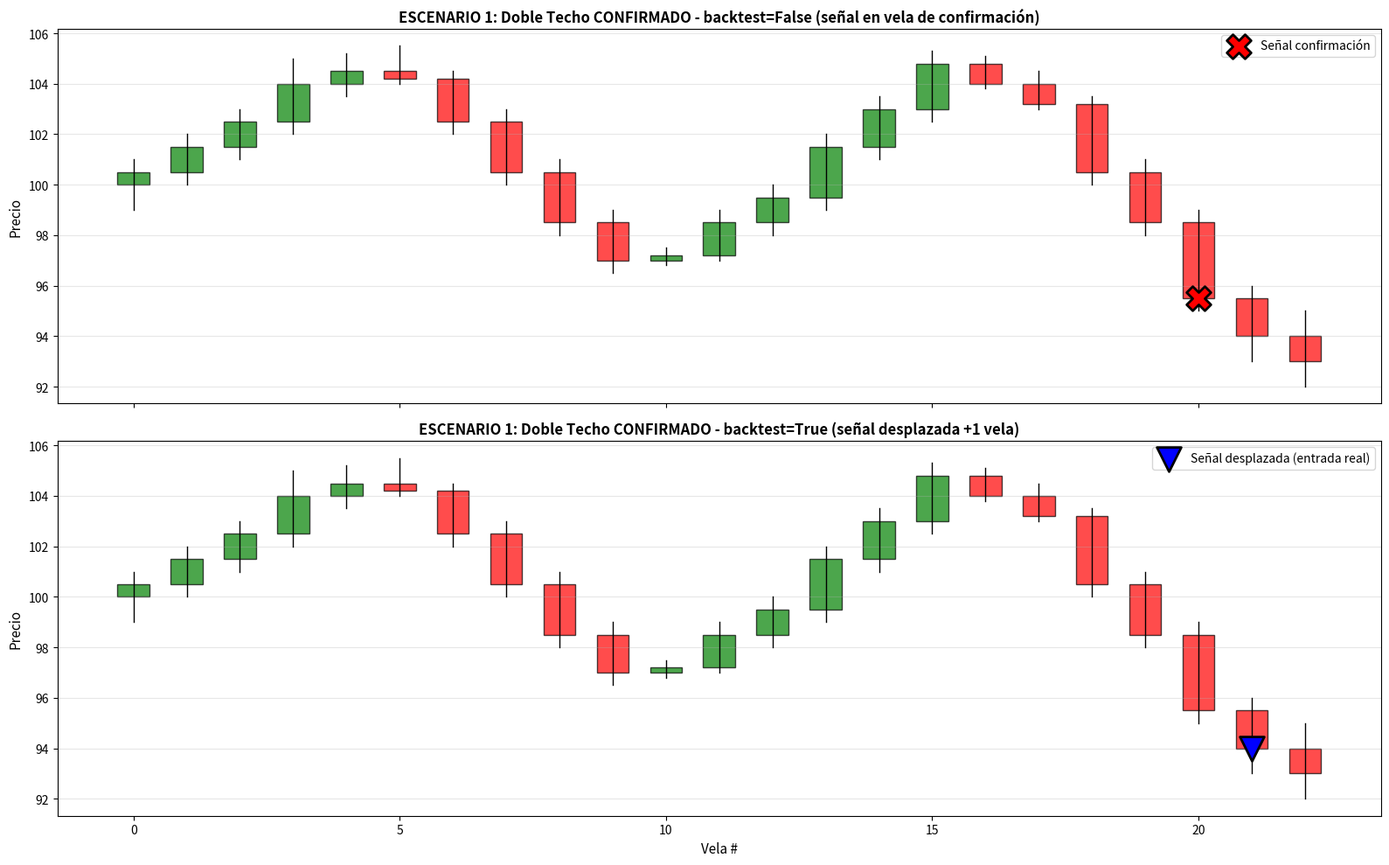
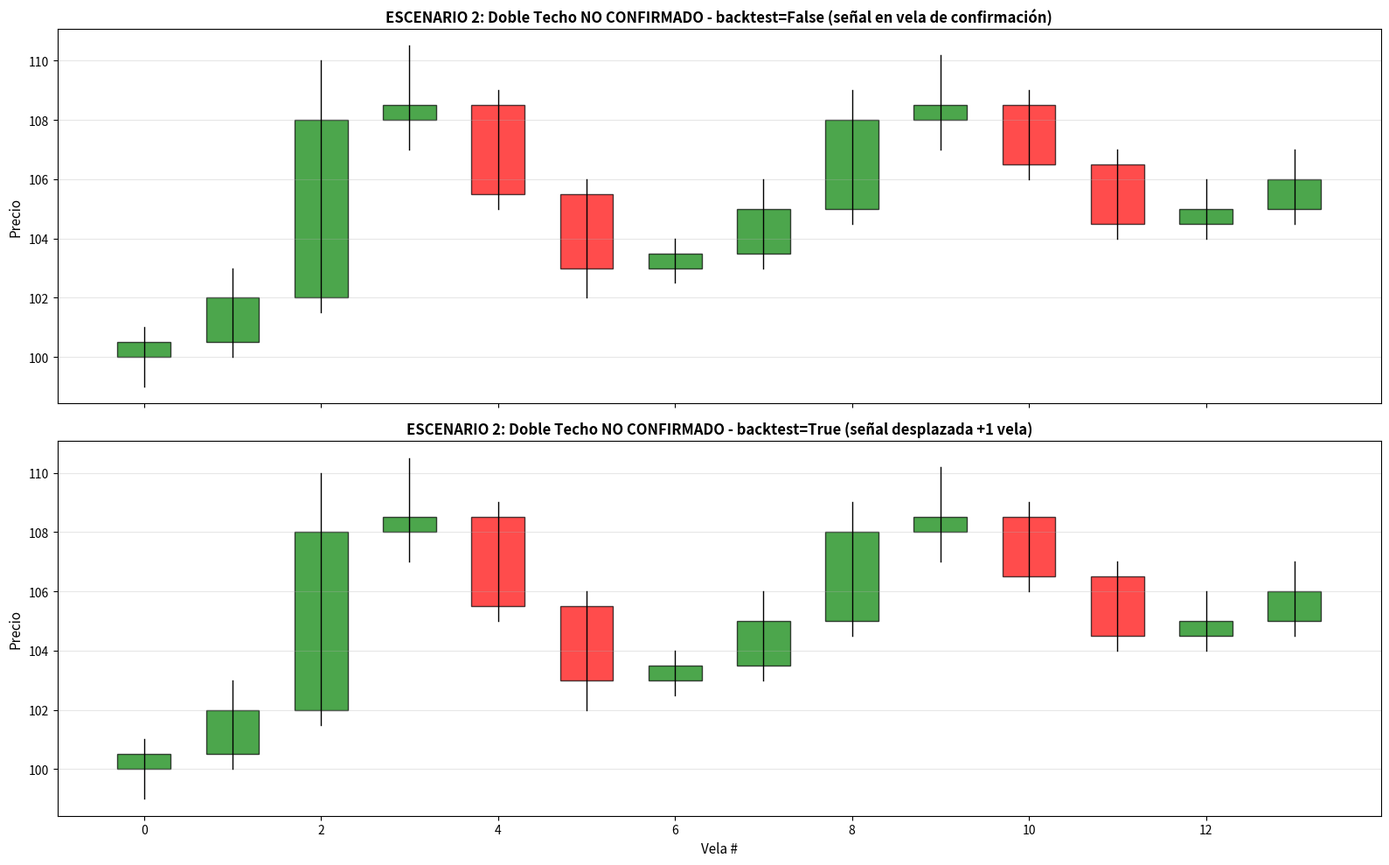
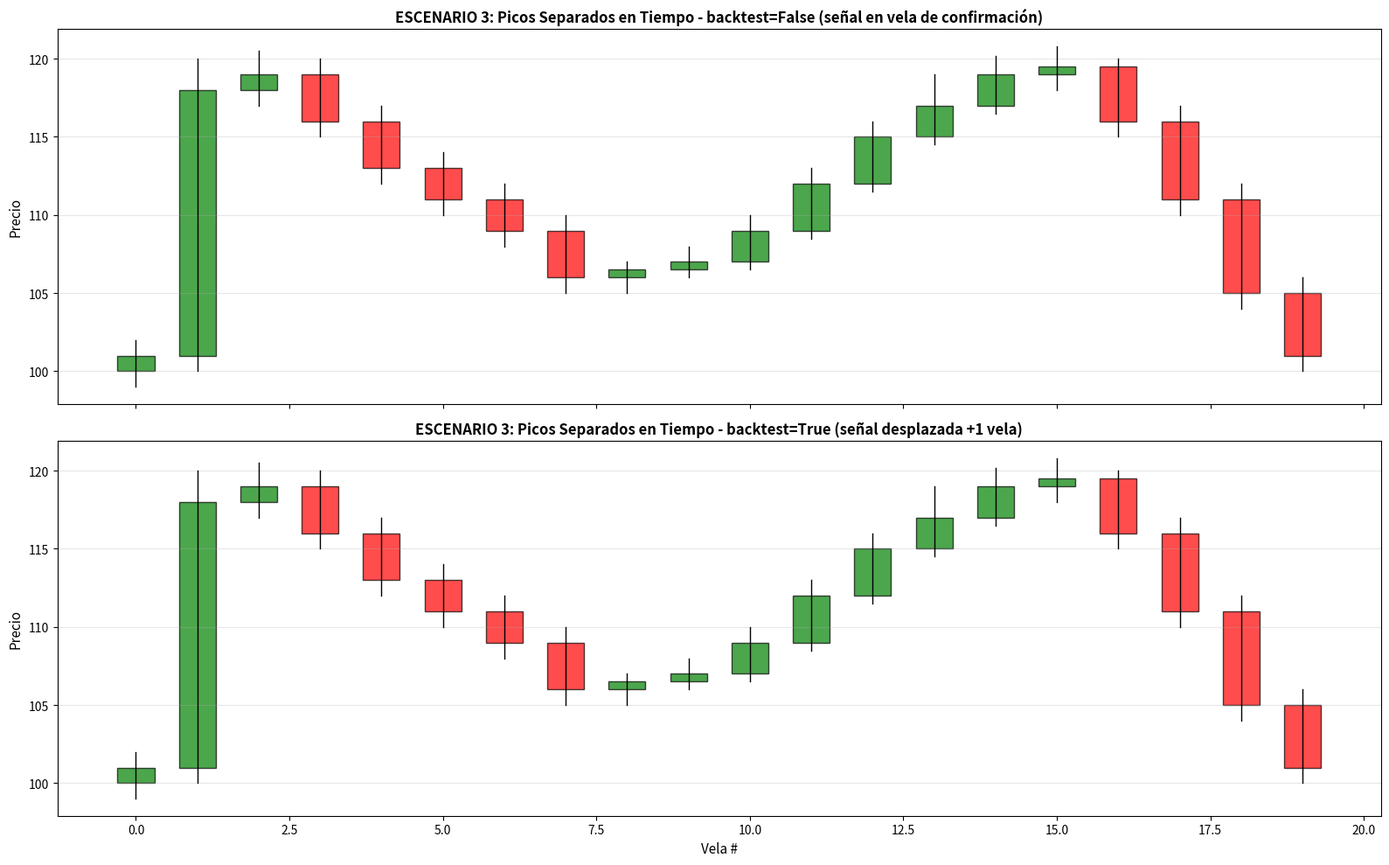

The script that saved these images, in order:
import numpy as np
import matplotlib.pyplot as plt
from scipy.signal import argrelextrema

# =============================================================================
# IMPORTAR LA FUNCIÓN (simulada aquí para ser autocontenido)
# =============================================================================

def detect_double_top(ohlcv_array, lookback, price_tolerance, min_candles_between_peaks, backtest=True):
    """
    Detecta patrón de doble techo (double top) y genera señal de venta (-1)
    en la vela de confirmación o, si backtest=True, una vela después.
    """
    
    high  = ohlcv_array['high']
    low   = ohlcv_array['low']
    close = ohlcv_array['close']
    n = len(high)
    
    signal = np.zeros(n, dtype=np.int8)
    
    try:
        maxima_idx = argrelextrema(high, np.greater, order=lookback)[0]
        minima_idx = argrelextrema(low, np.less, order=lookback)[0]
    except Exception:
        return signal
    
    if len(maxima_idx) < 2 or len(minima_idx) == 0:
        return signal
    
    for i in range(len(maxima_idx) - 1):
        for j in range(i + 1, len(maxima_idx)):
            peak1_idx = maxima_idx[i]
            peak2_idx = maxima_idx[j]
            
            if peak2_idx - peak1_idx < min_candles_between_peaks:
                continue
            
            peak1_price = high[peak1_idx]
            peak2_price = high[peak2_idx]
            
            rel_diff = abs(peak1_price - peak2_price) / peak1_price
            if rel_diff > price_tolerance:
                continue
            
            intermediate_valleys = minima_idx[(minima_idx > peak1_idx) & 
                                             (minima_idx < peak2_idx)]
            if len(intermediate_valleys) == 0:
                continue
            
            valley_idx = intermediate_valleys[np.argmin(low[intermediate_valleys])]
            valley_price = low[valley_idx]
            
            for k in range(peak2_idx + 1, n):
                if close[k] < valley_price:
                    signal[k] = -1
                    break
    
    # Añadir desplazamiento para backtest
    if backtest:
        signal = np.roll(signal, 1)
        signal[0] = 0  # Evitar desplazamiento fuera de rango
    
    return signal


# =============================================================================
# DATOS HARDCODEADOS - ESCENARIOS DE PRUEBA
# =============================================================================

def crear_escenario_1():
    """Doble techo claro y confirmado"""
    velas = [
        # Subida inicial
        {'open': 100, 'high': 101, 'low': 99, 'close': 100.5},
        {'open': 100.5, 'high': 102, 'low': 100, 'close': 101.5},
        {'open': 101.5, 'high': 103, 'low': 101, 'close': 102.5},
        
        # PRIMER PICO (índice 3-5, ~105)
        {'open': 102.5, 'high': 105, 'low': 102, 'close': 104},
        {'open': 104, 'high': 105.2, 'low': 103.5, 'close': 104.5},
        {'open': 104.5, 'high': 105.5, 'low': 104, 'close': 104.2},
        
        # Retroceso hacia el valle
        {'open': 104.2, 'high': 104.5, 'low': 102, 'close': 102.5},
        {'open': 102.5, 'high': 103, 'low': 100, 'close': 100.5},
        {'open': 100.5, 'high': 101, 'low': 98, 'close': 98.5},
        
        # VALLE (índice 9-10, ~97)
        {'open': 98.5, 'high': 99, 'low': 96.5, 'close': 97},
        {'open': 97, 'high': 97.5, 'low': 96.8, 'close': 97.2},
        
        # Rebote hacia segundo pico
        {'open': 97.2, 'high': 99, 'low': 97, 'close': 98.5},
        {'open': 98.5, 'high': 100, 'low': 98, 'close': 99.5},
        {'open': 99.5, 'high': 102, 'low': 99, 'close': 101.5},
        {'open': 101.5, 'high': 103.5, 'low': 101, 'close': 103},
        
        # SEGUNDO PICO (índice 15-17, ~105)
        {'open': 103, 'high': 105.3, 'low': 102.5, 'close': 104.8},
        {'open': 104.8, 'high': 105.1, 'low': 103.8, 'close': 104},
        {'open': 104, 'high': 104.5, 'low': 103, 'close': 103.2},
        
        # Caída - CONFIRMACIÓN (índice 18-20)
        {'open': 103.2, 'high': 103.5, 'low': 100, 'close': 100.5},
        {'open': 100.5, 'high': 101, 'low': 98, 'close': 98.5},
        {'open': 98.5, 'high': 99, 'low': 95, 'close': 95.5},  # ← Cierra < 97 (valle)
        {'open': 95.5, 'high': 96, 'low': 93, 'close': 94},
        {'open': 94, 'high': 95, 'low': 92, 'close': 93},
    ]
    return velas


def crear_escenario_2():
    """Doble techo NO confirmado (no rompe soporte)"""
    velas = [
        {'open': 100, 'high': 101, 'low': 99, 'close': 100.5},
        {'open': 100.5, 'high': 103, 'low': 100, 'close': 102},
        {'open': 102, 'high': 110, 'low': 101.5, 'close': 108},  # Pico 1
        {'open': 108, 'high': 110.5, 'low': 107, 'close': 108.5},
        {'open': 108.5, 'high': 109, 'low': 105, 'close': 105.5},
        {'open': 105.5, 'high': 106, 'low': 102, 'close': 103},  # Valle ~102
        {'open': 103, 'high': 104, 'low': 102.5, 'close': 103.5},
        {'open': 103.5, 'high': 106, 'low': 103, 'close': 105},
        {'open': 105, 'high': 109, 'low': 104.5, 'close': 108},  # Pico 2
        {'open': 108, 'high': 110.2, 'low': 107, 'close': 108.5},
        {'open': 108.5, 'high': 109, 'low': 106, 'close': 106.5},
        {'open': 106.5, 'high': 107, 'low': 104, 'close': 104.5},  # NO rompe valle
        {'open': 104.5, 'high': 106, 'low': 104, 'close': 105},
        {'open': 105, 'high': 107, 'low': 104.5, 'close': 106},
    ]
    return velas


def crear_escenario_3():
    """Picos muy separados en tiempo"""
    velas = [
        # Primer pico
        {'open': 100, 'high': 102, 'low': 99, 'close': 101},
        {'open': 101, 'high': 120, 'low': 100, 'close': 118},
        {'open': 118, 'high': 120.5, 'low': 117, 'close': 119},
        
        # Retroceso largo (muchas velas intermedias)
        {'open': 119, 'high': 120, 'low': 115, 'close': 116},
        {'open': 116, 'high': 117, 'low': 112, 'close': 113},
        {'open': 113, 'high': 114, 'low': 110, 'close': 111},
        {'open': 111, 'high': 112, 'low': 108, 'close': 109},
        {'open': 109, 'high': 110, 'low': 105, 'close': 106},  # Valle
        {'open': 106, 'high': 107, 'low': 105, 'close': 106.5},
        {'open': 106.5, 'high': 108, 'low': 106, 'close': 107},
        
        # Recuperación hacia segundo pico
        {'open': 107, 'high': 110, 'low': 106.5, 'close': 109},
        {'open': 109, 'high': 113, 'low': 108.5, 'close': 112},
        {'open': 112, 'high': 116, 'low': 111.5, 'close': 115},
        {'open': 115, 'high': 119, 'low': 114.5, 'close': 117},
        
        # Segundo pico (similar al primero)
        {'open': 117, 'high': 120.2, 'low': 116.5, 'close': 119},
        {'open': 119, 'high': 120.8, 'low': 118, 'close': 119.5},
        
        # Caída y confirmación
        {'open': 119.5, 'high': 120, 'low': 115, 'close': 116},
        {'open': 116, 'high': 117, 'low': 110, 'close': 111},
        {'open': 111, 'high': 112, 'low': 104, 'close': 105},  # Rompe valle
        {'open': 105, 'high': 106, 'low': 100, 'close': 101},
    ]
    return velas


# =============================================================================
# FUNCIÓN DE CONVERSIÓN Y ANÁLISIS
# =============================================================================

def velas_to_ohlcv_array(velas):
    """Convierte lista de velas a formato ohlcv_array"""
    n = len(velas)
    return {
        'open':   np.array([v['open'] for v in velas]),
        'high':   np.array([v['high'] for v in velas]),
        'low':    np.array([v['low'] for v in velas]),
        'close':  np.array([v['close'] for v in velas]),
        'volume': np.random.randint(1000, 10000, n)  # Dummy volume
    }


def analizar_escenario(velas, nombre, lookback=2, price_tolerance=0.03, min_candles=5, backtest_mode=True):
    """Analiza un escenario y muestra resultados"""
    print(f"\n{'='*70}")
    print(f"  {nombre}")
    print(f"{'='*70}")
    
    ohlcv = velas_to_ohlcv_array(velas)
    
    # Test con backtest=False
    signal_sin_bt = detect_double_top(ohlcv, lookback, price_tolerance, min_candles, backtest=False)
    
    # Test con backtest=True
    signal_con_bt = detect_double_top(ohlcv, lookback, price_tolerance, min_candles, backtest=True)
    
    print(f"\n📊 Configuración:")
    print(f"   - Total velas: {len(velas)}")
    print(f"   - lookback: {lookback}")
    print(f"   - price_tolerance: {price_tolerance*100}%")
    print(f"   - min_candles_between_peaks: {min_candles}")
    
    print(f"\n🔍 Resultados SIN desplazamiento (backtest=False):")
    sell_idx_sin = np.where(signal_sin_bt == -1)[0]
    if len(sell_idx_sin) > 0:
        print(f"   ✅ Señal de VENTA en vela(s): {sell_idx_sin.tolist()}")
        for idx in sell_idx_sin:
            print(f"      → Vela #{idx}: close={ohlcv['close'][idx]:.2f}")
    else:
        print(f"   ❌ No se detectaron señales")
    
    print(f"\n🔍 Resultados CON desplazamiento (backtest=True):")
    sell_idx_con = np.where(signal_con_bt == -1)[0]
    if len(sell_idx_con) > 0:
        print(f"   ✅ Señal de VENTA en vela(s): {sell_idx_con.tolist()}")
        for idx in sell_idx_con:
            print(f"      → Vela #{idx}: close={ohlcv['close'][idx]:.2f}")
            print(f"         (Entrada real sería en vela #{idx}, precio open siguiente)")
    else:
        print(f"   ❌ No se detectaron señales")
    
    # Visualización
    visualizar_signals(ohlcv, signal_sin_bt, signal_con_bt, nombre)
    
    return ohlcv, signal_sin_bt, signal_con_bt


def visualizar_signals(ohlcv, signal_sin_bt, signal_con_bt, titulo):
    """Visualiza candlesticks con las señales"""
    fig, (ax1, ax2) = plt.subplots(2, 1, figsize=(16, 10), sharex=True)
    
    n = len(ohlcv['close'])
    
    # Gráfico 1: Sin desplazamiento
    for i in range(n):
        color = 'green' if ohlcv['close'][i] >= ohlcv['open'][i] else 'red'
        ax1.plot([i, i], [ohlcv['low'][i], ohlcv['high'][i]], color='black', linewidth=1)
        body_height = abs(ohlcv['close'][i] - ohlcv['open'][i])
        body_bottom = min(ohlcv['open'][i], ohlcv['close'][i])
        rect = plt.Rectangle((i - 0.3, body_bottom), 0.6, body_height, 
                            facecolor=color, edgecolor='black', linewidth=1, alpha=0.7)
        ax1.add_patch(rect)
    
    # Marcar señales sin backtest
    sell_idx_sin = np.where(signal_sin_bt == -1)[0]
    for idx in sell_idx_sin:
        ax1.scatter(idx, ohlcv['close'][idx], color='red', s=400, marker='X', 
                   zorder=10, edgecolors='black', linewidths=2, label='Señal confirmación')
    
    ax1.set_title(f"{titulo} - backtest=False (señal en vela de confirmación)", 
                 fontsize=12, fontweight='bold')
    ax1.set_ylabel('Precio', fontsize=11)
    ax1.grid(True, alpha=0.3, axis='y')
    if len(sell_idx_sin) > 0:
        ax1.legend()
    
    # Gráfico 2: Con desplazamiento
    for i in range(n):
        color = 'green' if ohlcv['close'][i] >= ohlcv['open'][i] else 'red'
        ax2.plot([i, i], [ohlcv['low'][i], ohlcv['high'][i]], color='black', linewidth=1)
        body_height = abs(ohlcv['close'][i] - ohlcv['open'][i])
        body_bottom = min(ohlcv['open'][i], ohlcv['close'][i])
        rect = plt.Rectangle((i - 0.3, body_bottom), 0.6, body_height, 
                            facecolor=color, edgecolor='black', linewidth=1, alpha=0.7)
        ax2.add_patch(rect)
    
    # Marcar señales con backtest
    sell_idx_con = np.where(signal_con_bt == -1)[0]
    for idx in sell_idx_con:
        ax2.scatter(idx, ohlcv['close'][idx], color='blue', s=400, marker='v', 
                   zorder=10, edgecolors='black', linewidths=2, 
                   label='Señal desplazada (entrada real)')
    
    ax2.set_title(f"{titulo} - backtest=True (señal desplazada +1 vela)", 
                 fontsize=12, fontweight='bold')
    ax2.set_xlabel('Vela #', fontsize=11)
    ax2.set_ylabel('Precio', fontsize=11)
    ax2.grid(True, alpha=0.3, axis='y')
    if len(sell_idx_con) > 0:
        ax2.legend()
    
    plt.tight_layout()
    plt.show()


# =============================================================================
# EJECUCIÓN DE TESTS
# =============================================================================

if __name__ == "__main__":
    print("\n" + "🚀"*35)
    print("  TEST DE DETECT_DOUBLE_TOP CON DATOS HARDCODEADOS")
    print("🚀"*35)
    
    # Test 1: Doble techo confirmado
    velas_1 = crear_escenario_1()
    ohlcv1, sig1_sin, sig1_con = analizar_escenario(
        velas_1, 
        "ESCENARIO 1: Doble Techo CONFIRMADO",
        lookback=2,
        price_tolerance=0.03,
        min_candles=3
    )
    
    # Test 2: Doble techo NO confirmado
    velas_2 = crear_escenario_2()
    ohlcv2, sig2_sin, sig2_con = analizar_escenario(
        velas_2, 
        "ESCENARIO 2: Doble Techo NO CONFIRMADO",
        lookback=2,
        price_tolerance=0.03,
        min_candles=3
    )
    
    # Test 3: Picos muy separados
    velas_3 = crear_escenario_3()
    ohlcv3, sig3_sin, sig3_con = analizar_escenario(
        velas_3, 
        "ESCENARIO 3: Picos Separados en Tiempo",
        lookback=2,
        price_tolerance=0.02,
        min_candles=5
    )
    
    print(f"\n{'='*70}")
    print("  RESUMEN FINAL")
    print(f"{'='*70}")
    print(f"Escenario 1: {np.sum(sig1_con == -1)} señal(es) detectada(s)")
    print(f"Escenario 2: {np.sum(sig2_con == -1)} señal(es) detectada(s)")
    print(f"Escenario 3: {np.sum(sig3_con == -1)} señal(es) detectada(s)")
    print(f"{'='*70}\n")
    
    print("✅ Tests completados. Revisa los gráficos para validar visualmente.")
    print("\n💡 NOTA IMPORTANTE sobre backtest=True:")
    print("   La señal se desplaza +1 vela para simular ejecución realista.")
    print("   Esto evita 'mirar al futuro' durante el backtesting.")
